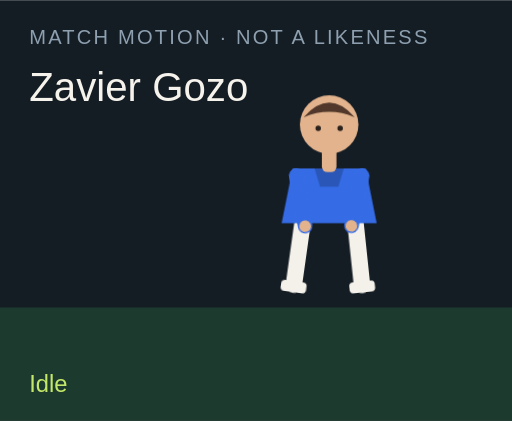
t = 0.00 s
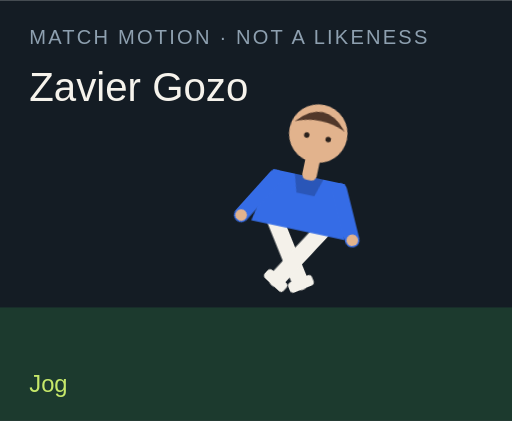
t = 1.50 s
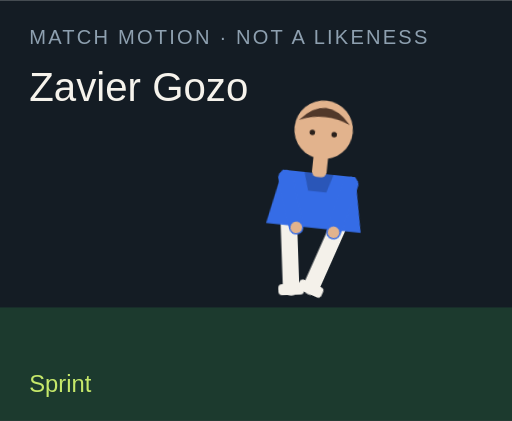
t = 3.00 s
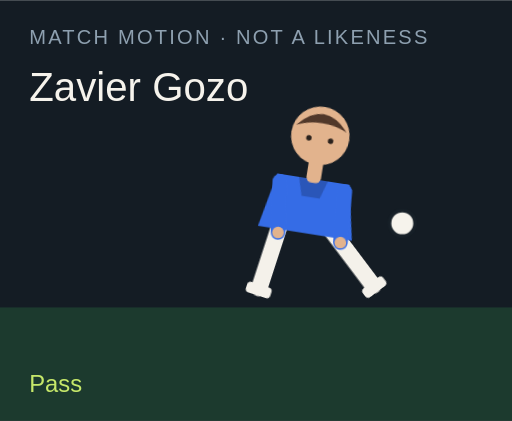
t = 4.50 s
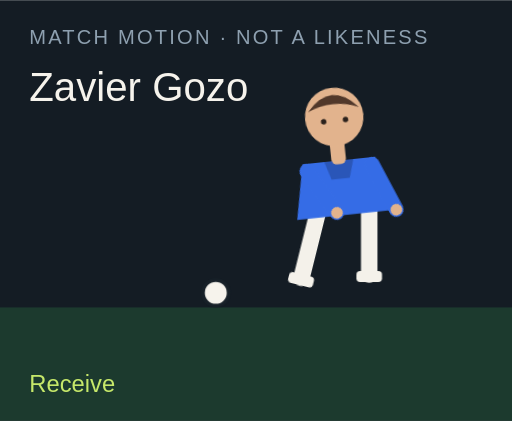
t = 6.00 s
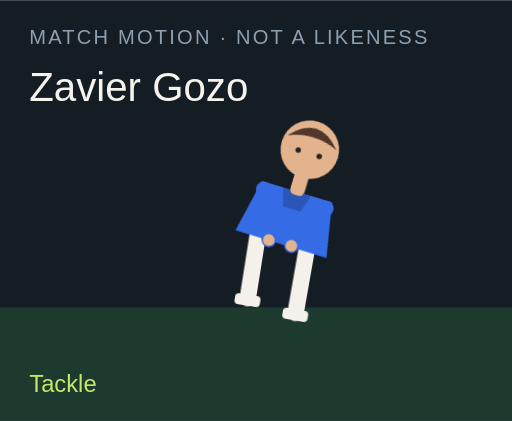
t = 7.50 s

The animated SVG that drew these frames (rendered in a browser with its animation timeline set to each time). Animation: 18 CSS @keyframes rules; one cycle of 9.00 s, repeats indefinitely.

<?xml version="1.0" encoding="UTF-8"?>
<svg xmlns="http://www.w3.org/2000/svg" viewBox="0 0 280 230" role="img">
  <style>@media (prefers-reduced-motion: reduce){animate,animateTransform{display:none}}</style>
  <rect width="280" height="230" fill="#141c24"/>
  <rect y="168" width="280" height="62" fill="#1c3a2e"/>
  <text x="16" y="24" fill="#8ea0b0" font-family="Arial,sans-serif" font-size="11" letter-spacing="1.2">MATCH MOTION · NOT A LIKENESS</text>
  <text x="16" y="55" fill="#f6f3ec" font-family="Impact,sans-serif" font-size="22">Zavier Gozo</text>
  <circle r="7" fill="#f6f3ec" stroke="#172028" stroke-width="2" id="motion-22576" cx="150" cy="160" opacity="0">
    
    
    
  </circle>
  <g transform="translate(132 40)">
    <g id="motion-22598" transform="rotate(0 48 90)">
      
      <g id="motion-22600" transform="translate(0 0)">
        
        <g transform="translate(34 78)"><g id="motion-22602" transform="rotate(8)"><path d="M0 0 V38" stroke="#f4f1ea" stroke-width="9" stroke-linecap="round"/><rect x="-7" y="36" width="14" height="6" rx="2" fill="#f4f1ea"/></g></g>
        <g transform="translate(62 78)"><g id="motion-22604" transform="rotate(-6)"><path d="M0 0 V38" stroke="#f4f1ea" stroke-width="9" stroke-linecap="round"/><rect x="-7" y="36" width="14" height="6" rx="2" fill="#f4f1ea"/></g></g>
        <path d="M28 52 h40 l6 30 H22 Z" fill="#356ce6"/>
        <path d="M40 52 h16 l-3 10 H43 Z" fill="#000" opacity=".2"/>
        <g transform="translate(30 56)"><g id="motion-22606" transform="rotate(-10)"><path d="M0 0 V28" stroke="#356ce6" stroke-width="8" stroke-linecap="round"/><circle cx="0" cy="28" r="3.2" fill="#e2b38d"/></g></g>
        <g transform="translate(66 56)"><g id="motion-22608" transform="rotate(12)"><path d="M0 0 V28" stroke="#356ce6" stroke-width="8" stroke-linecap="round"/><circle cx="0" cy="28" r="3.2" fill="#e2b38d"/></g></g>
        <rect x="44" y="40" width="8" height="14" rx="3" fill="#e2b38d"/>
        <circle cx="48" cy="28" r="16" fill="#e2b38d"/>
        <path d="M34 24 Q48 8 62 24 Q48 18 34 24" fill="#51382a"/>
        <circle cx="42" cy="30" r="1.5" fill="#2a211c"/><circle cx="54" cy="30" r="1.5" fill="#2a211c"/>
      </g>
    </g>
  </g>
  <text x="16" y="214" fill="#c6e86a" font-family="Arial,sans-serif" font-size="13" opacity="1" id="motion-22580">Idle</text><text x="16" y="214" fill="#c6e86a" font-family="Arial,sans-serif" font-size="13" opacity="0" id="motion-22582">Jog</text><text x="16" y="214" fill="#c6e86a" font-family="Arial,sans-serif" font-size="13" opacity="0" id="motion-22584">Sprint</text><text x="16" y="214" fill="#c6e86a" font-family="Arial,sans-serif" font-size="13" opacity="0" id="motion-22586">Dribble</text><text x="16" y="214" fill="#c6e86a" font-family="Arial,sans-serif" font-size="13" opacity="0" id="motion-22588">Pass</text><text x="16" y="214" fill="#c6e86a" font-family="Arial,sans-serif" font-size="13" opacity="0" id="motion-22590">Shoot</text><text x="16" y="214" fill="#c6e86a" font-family="Arial,sans-serif" font-size="13" opacity="0" id="motion-22592">Receive</text><text x="16" y="214" fill="#c6e86a" font-family="Arial,sans-serif" font-size="13" opacity="0" id="motion-22594">Tackle</text><text x="16" y="214" fill="#c6e86a" font-family="Arial,sans-serif" font-size="13" opacity="0" id="motion-22596">Arms wide</text>
<style>@keyframes track-22577{0%{cx:150px}11.1%{cx:156px}22.2%{cx:164px}33.300000000000004%{cx:142px}44.4%{cx:190px}55.60000000000001%{cx:250px}66.7%{cx:118px}77.8%{cx:150px}88.9%{cx:150px}100%{cx:150px}}@keyframes track-22578{0%{cy:160px}11.1%{cy:158px}22.2%{cy:154px}33.300000000000004%{cy:156px}44.4%{cy:148px}55.60000000000001%{cy:96px}66.7%{cy:160px}77.8%{cy:160px}88.9%{cy:160px}100%{cy:160px}}@keyframes track-22579{0%{opacity:0}11.1%{opacity:0}22.2%{opacity:0}33.300000000000004%{opacity:1}44.4%{opacity:1}55.60000000000001%{opacity:1}66.7%{opacity:1}77.8%{opacity:0}88.9%{opacity:0}100%{opacity:0}}@keyframes track-22581{0%{opacity:1}11.1%{opacity:0}22.2%{opacity:0}33.300000000000004%{opacity:0}44.4%{opacity:0}55.60000000000001%{opacity:0}66.7%{opacity:0}77.8%{opacity:0}88.9%{opacity:0}100%{opacity:1}}@keyframes track-22583{0%{opacity:0}11.1%{opacity:1}22.2%{opacity:0}33.300000000000004%{opacity:0}44.4%{opacity:0}55.60000000000001%{opacity:0}66.7%{opacity:0}77.8%{opacity:0}88.9%{opacity:0}100%{opacity:0}}@keyframes track-22585{0%{opacity:0}11.1%{opacity:0}22.2%{opacity:1}33.300000000000004%{opacity:0}44.4%{opacity:0}55.60000000000001%{opacity:0}66.7%{opacity:0}77.8%{opacity:0}88.9%{opacity:0}100%{opacity:0}}@keyframes track-22587{0%{opacity:0}11.1%{opacity:0}22.2%{opacity:0}33.300000000000004%{opacity:1}44.4%{opacity:0}55.60000000000001%{opacity:0}66.7%{opacity:0}77.8%{opacity:0}88.9%{opacity:0}100%{opacity:0}}@keyframes track-22589{0%{opacity:0}11.1%{opacity:0}22.2%{opacity:0}33.300000000000004%{opacity:0}44.4%{opacity:1}55.60000000000001%{opacity:0}66.7%{opacity:0}77.8%{opacity:0}88.9%{opacity:0}100%{opacity:0}}@keyframes track-22591{0%{opacity:0}11.1%{opacity:0}22.2%{opacity:0}33.300000000000004%{opacity:0}44.4%{opacity:0}55.60000000000001%{opacity:1}66.7%{opacity:0}77.8%{opacity:0}88.9%{opacity:0}100%{opacity:0}}@keyframes track-22593{0%{opacity:0}11.1%{opacity:0}22.2%{opacity:0}33.300000000000004%{opacity:0}44.4%{opacity:0}55.60000000000001%{opacity:0}66.7%{opacity:1}77.8%{opacity:0}88.9%{opacity:0}100%{opacity:0}}@keyframes track-22595{0%{opacity:0}11.1%{opacity:0}22.2%{opacity:0}33.300000000000004%{opacity:0}44.4%{opacity:0}55.60000000000001%{opacity:0}66.7%{opacity:0}77.8%{opacity:1}88.9%{opacity:0}100%{opacity:0}}@keyframes track-22597{0%{opacity:0}11.1%{opacity:0}22.2%{opacity:0}33.300000000000004%{opacity:0}44.4%{opacity:0}55.60000000000001%{opacity:0}66.7%{opacity:0}77.8%{opacity:0}88.9%{opacity:1}100%{opacity:0}}@keyframes track-22599{0%{transform:rotate(0deg)}11.1%{transform:rotate(8deg)}22.2%{transform:rotate(16deg)}33.300000000000004%{transform:rotate(6deg)}44.4%{transform:rotate(4deg)}55.60000000000001%{transform:rotate(14deg)}66.7%{transform:rotate(-6deg)}77.8%{transform:rotate(34deg)}88.9%{transform:rotate(0deg)}100%{transform:rotate(0deg)}}@keyframes track-22601{0%{transform:translate(0px,0px)}11.1%{transform:translate(0px,-3px)}22.2%{transform:translate(0px,-6px)}33.300000000000004%{transform:translate(0px,-2px)}44.4%{transform:translate(0px,2px)}55.60000000000001%{transform:translate(0px,-4px)}66.7%{transform:translate(0px,1px)}77.8%{transform:translate(0px,10px)}88.9%{transform:translate(0px,-8px)}100%{transform:translate(0px,0px)}}@keyframes track-22603{0%{transform:rotate(8deg)}11.1%{transform:rotate(-26deg)}22.2%{transform:rotate(-42deg)}33.300000000000004%{transform:rotate(-8deg)}44.4%{transform:rotate(6deg)}55.60000000000001%{transform:rotate(12deg)}66.7%{transform:rotate(20deg)}77.8%{transform:rotate(-8deg)}88.9%{transform:rotate(-8deg)}100%{transform:rotate(8deg)}}@keyframes track-22605{0%{transform:rotate(-6deg)}11.1%{transform:rotate(24deg)}22.2%{transform:rotate(38deg)}33.300000000000004%{transform:rotate(18deg)}44.4%{transform:rotate(-38deg)}55.60000000000001%{transform:rotate(-54deg)}66.7%{transform:rotate(6deg)}77.8%{transform:rotate(-22deg)}88.9%{transform:rotate(8deg)}100%{transform:rotate(-6deg)}}@keyframes track-22607{0%{transform:rotate(-10deg)}11.1%{transform:rotate(24deg)}22.2%{transform:rotate(36deg)}33.300000000000004%{transform:rotate(-18deg)}44.4%{transform:rotate(10deg)}55.60000000000001%{transform:rotate(-24deg)}66.7%{transform:rotate(-30deg)}77.8%{transform:rotate(12deg)}88.9%{transform:rotate(-58deg)}100%{transform:rotate(-10deg)}}@keyframes track-22609{0%{transform:rotate(12deg)}11.1%{transform:rotate(-20deg)}22.2%{transform:rotate(-32deg)}33.300000000000004%{transform:rotate(14deg)}44.4%{transform:rotate(-26deg)}55.60000000000001%{transform:rotate(18deg)}66.7%{transform:rotate(-22deg)}77.8%{transform:rotate(-6deg)}88.9%{transform:rotate(58deg)}100%{transform:rotate(12deg)}}@media(prefers-reduced-motion:no-preference){#motion-22576{animation:track-22577 9s linear infinite both,track-22578 9s linear infinite both,track-22579 9s steps(1,end) infinite both}#motion-22580{animation:track-22581 9s steps(1,end) infinite both}#motion-22582{animation:track-22583 9s steps(1,end) infinite both}#motion-22584{animation:track-22585 9s steps(1,end) infinite both}#motion-22586{animation:track-22587 9s steps(1,end) infinite both}#motion-22588{animation:track-22589 9s steps(1,end) infinite both}#motion-22590{animation:track-22591 9s steps(1,end) infinite both}#motion-22592{animation:track-22593 9s steps(1,end) infinite both}#motion-22594{animation:track-22595 9s steps(1,end) infinite both}#motion-22596{animation:track-22597 9s steps(1,end) infinite both}#motion-22598{animation:track-22599 9s linear infinite both}#motion-22600{animation:track-22601 9s linear infinite both}#motion-22602{animation:track-22603 9s linear infinite both}#motion-22604{animation:track-22605 9s linear infinite both}#motion-22606{animation:track-22607 9s linear infinite both}#motion-22608{animation:track-22609 9s linear infinite both}}</style></svg>
